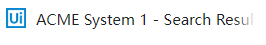
Workflow: Downloading all invoices

Step 1: 附加浏览器 'chrome.exe ACME' in window 'ACME *' (chrome.exe)

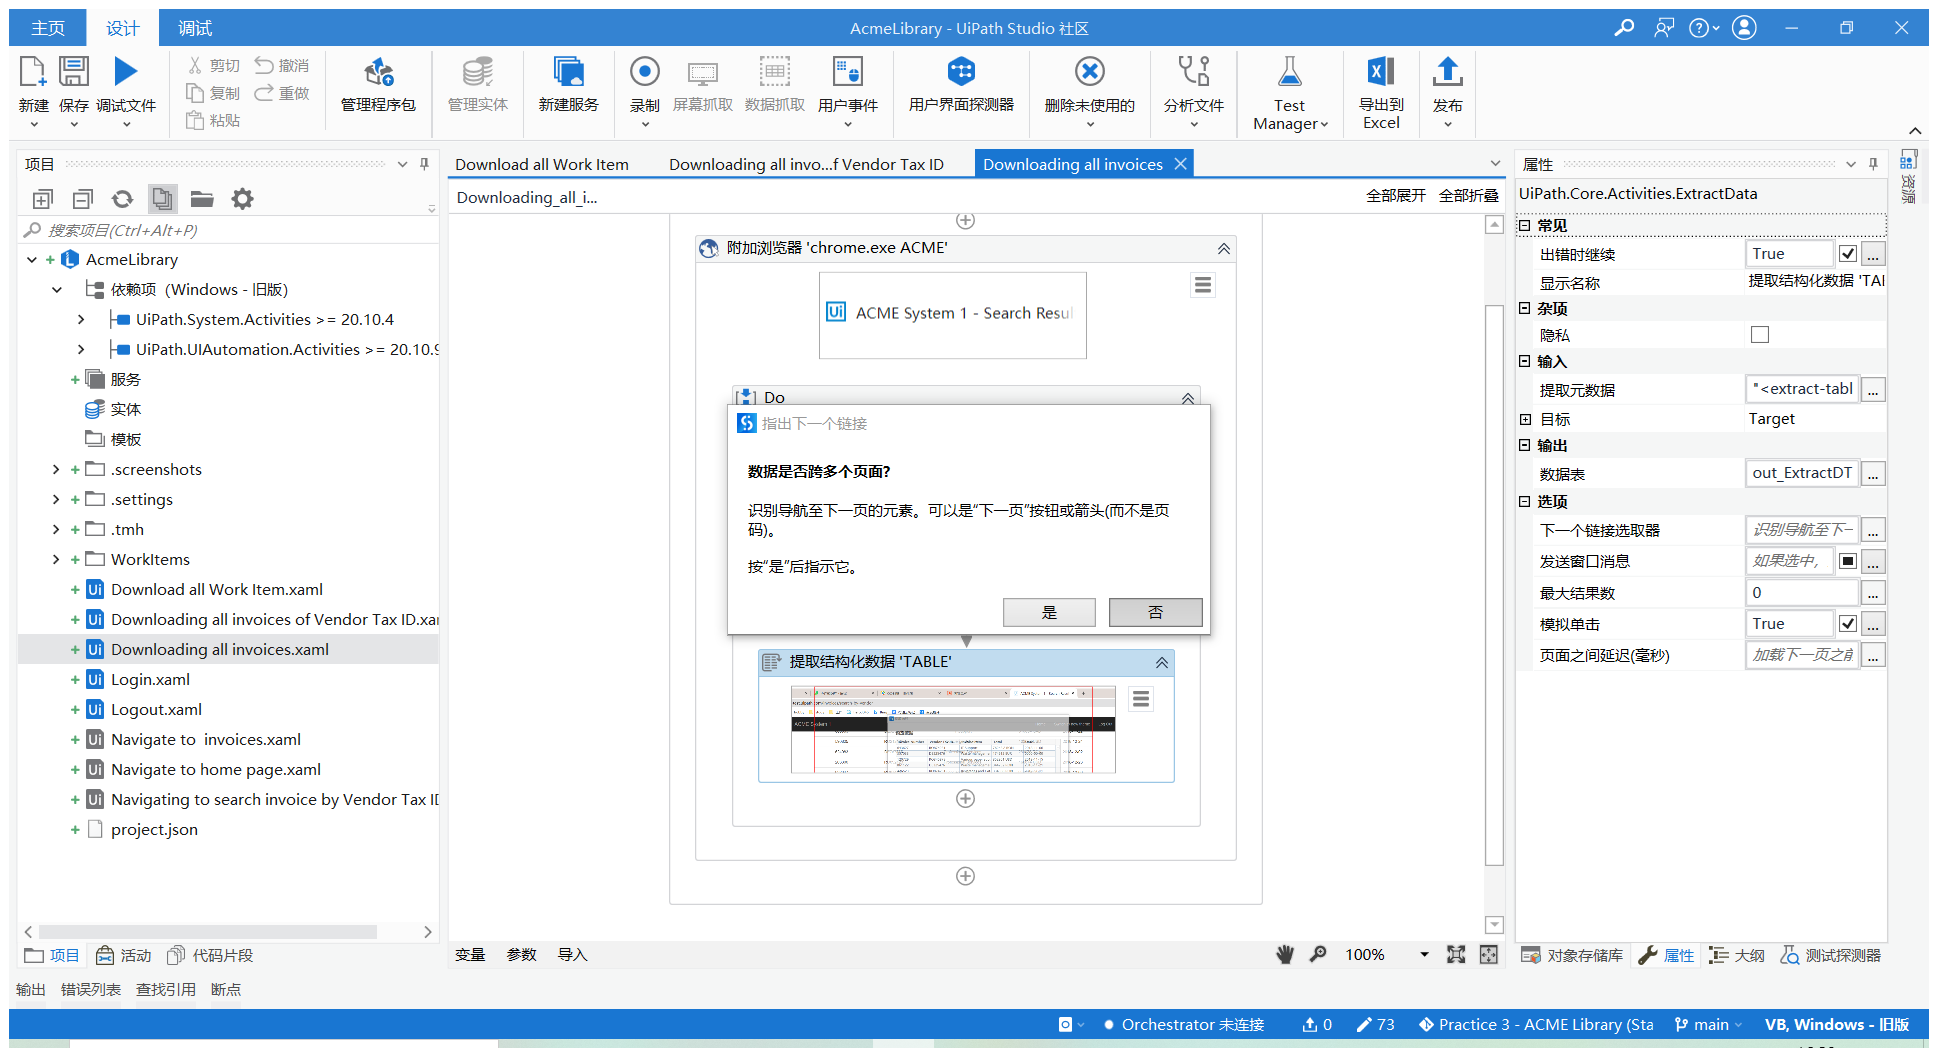
Step 2: 附加浏览器 'ACMESyste Page' in window 'ACME System 1 - Search Results' (chrome.exe)

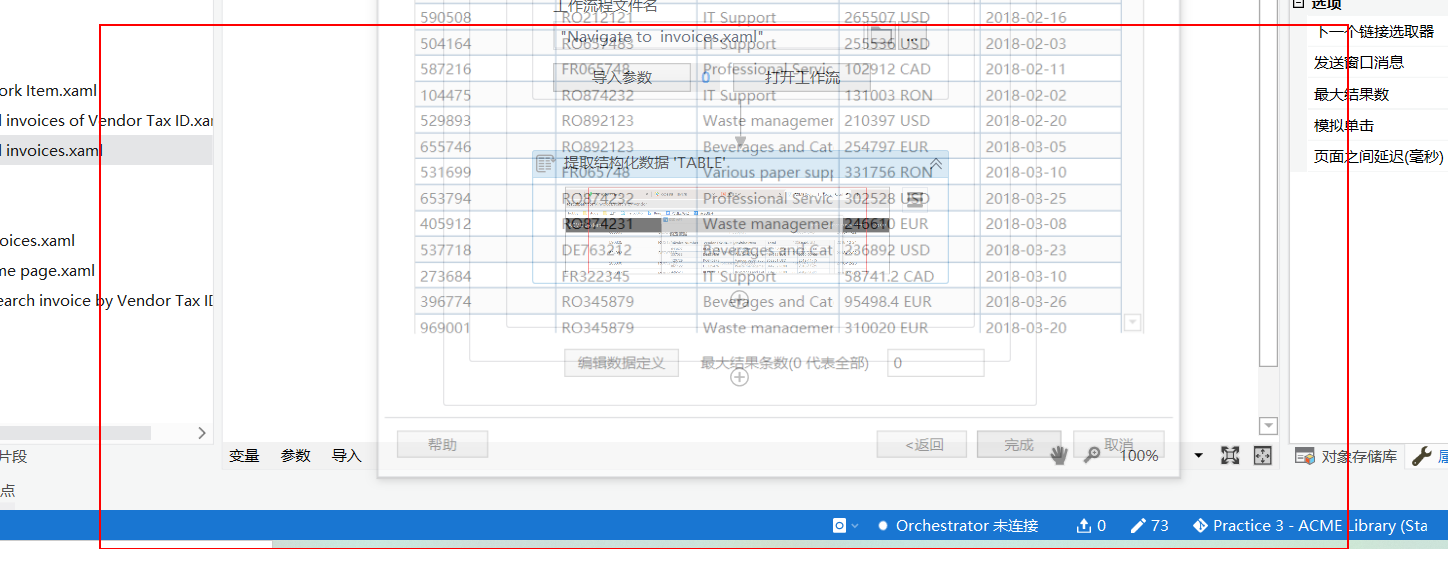
Step 3: get-text from the table